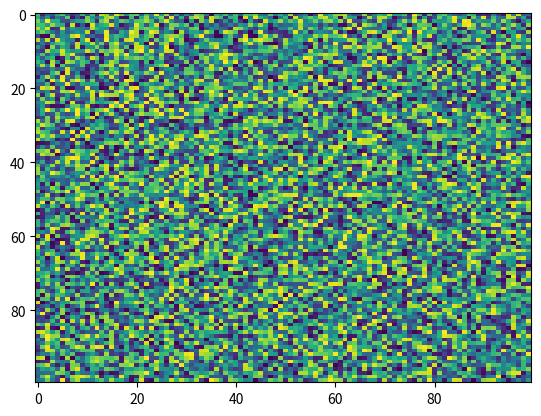

Reproduce this figure in Python.
import matplotlib.pyplot as plt
import numpy as np
X = np.random.rand(100, 100)
plt.imshow(X, 'viridis', None, filternorm=True, alpha=None, filterrad=4.0, vmin=None, aspect='auto', interpolation='nearest', interpolation_stage=None)
